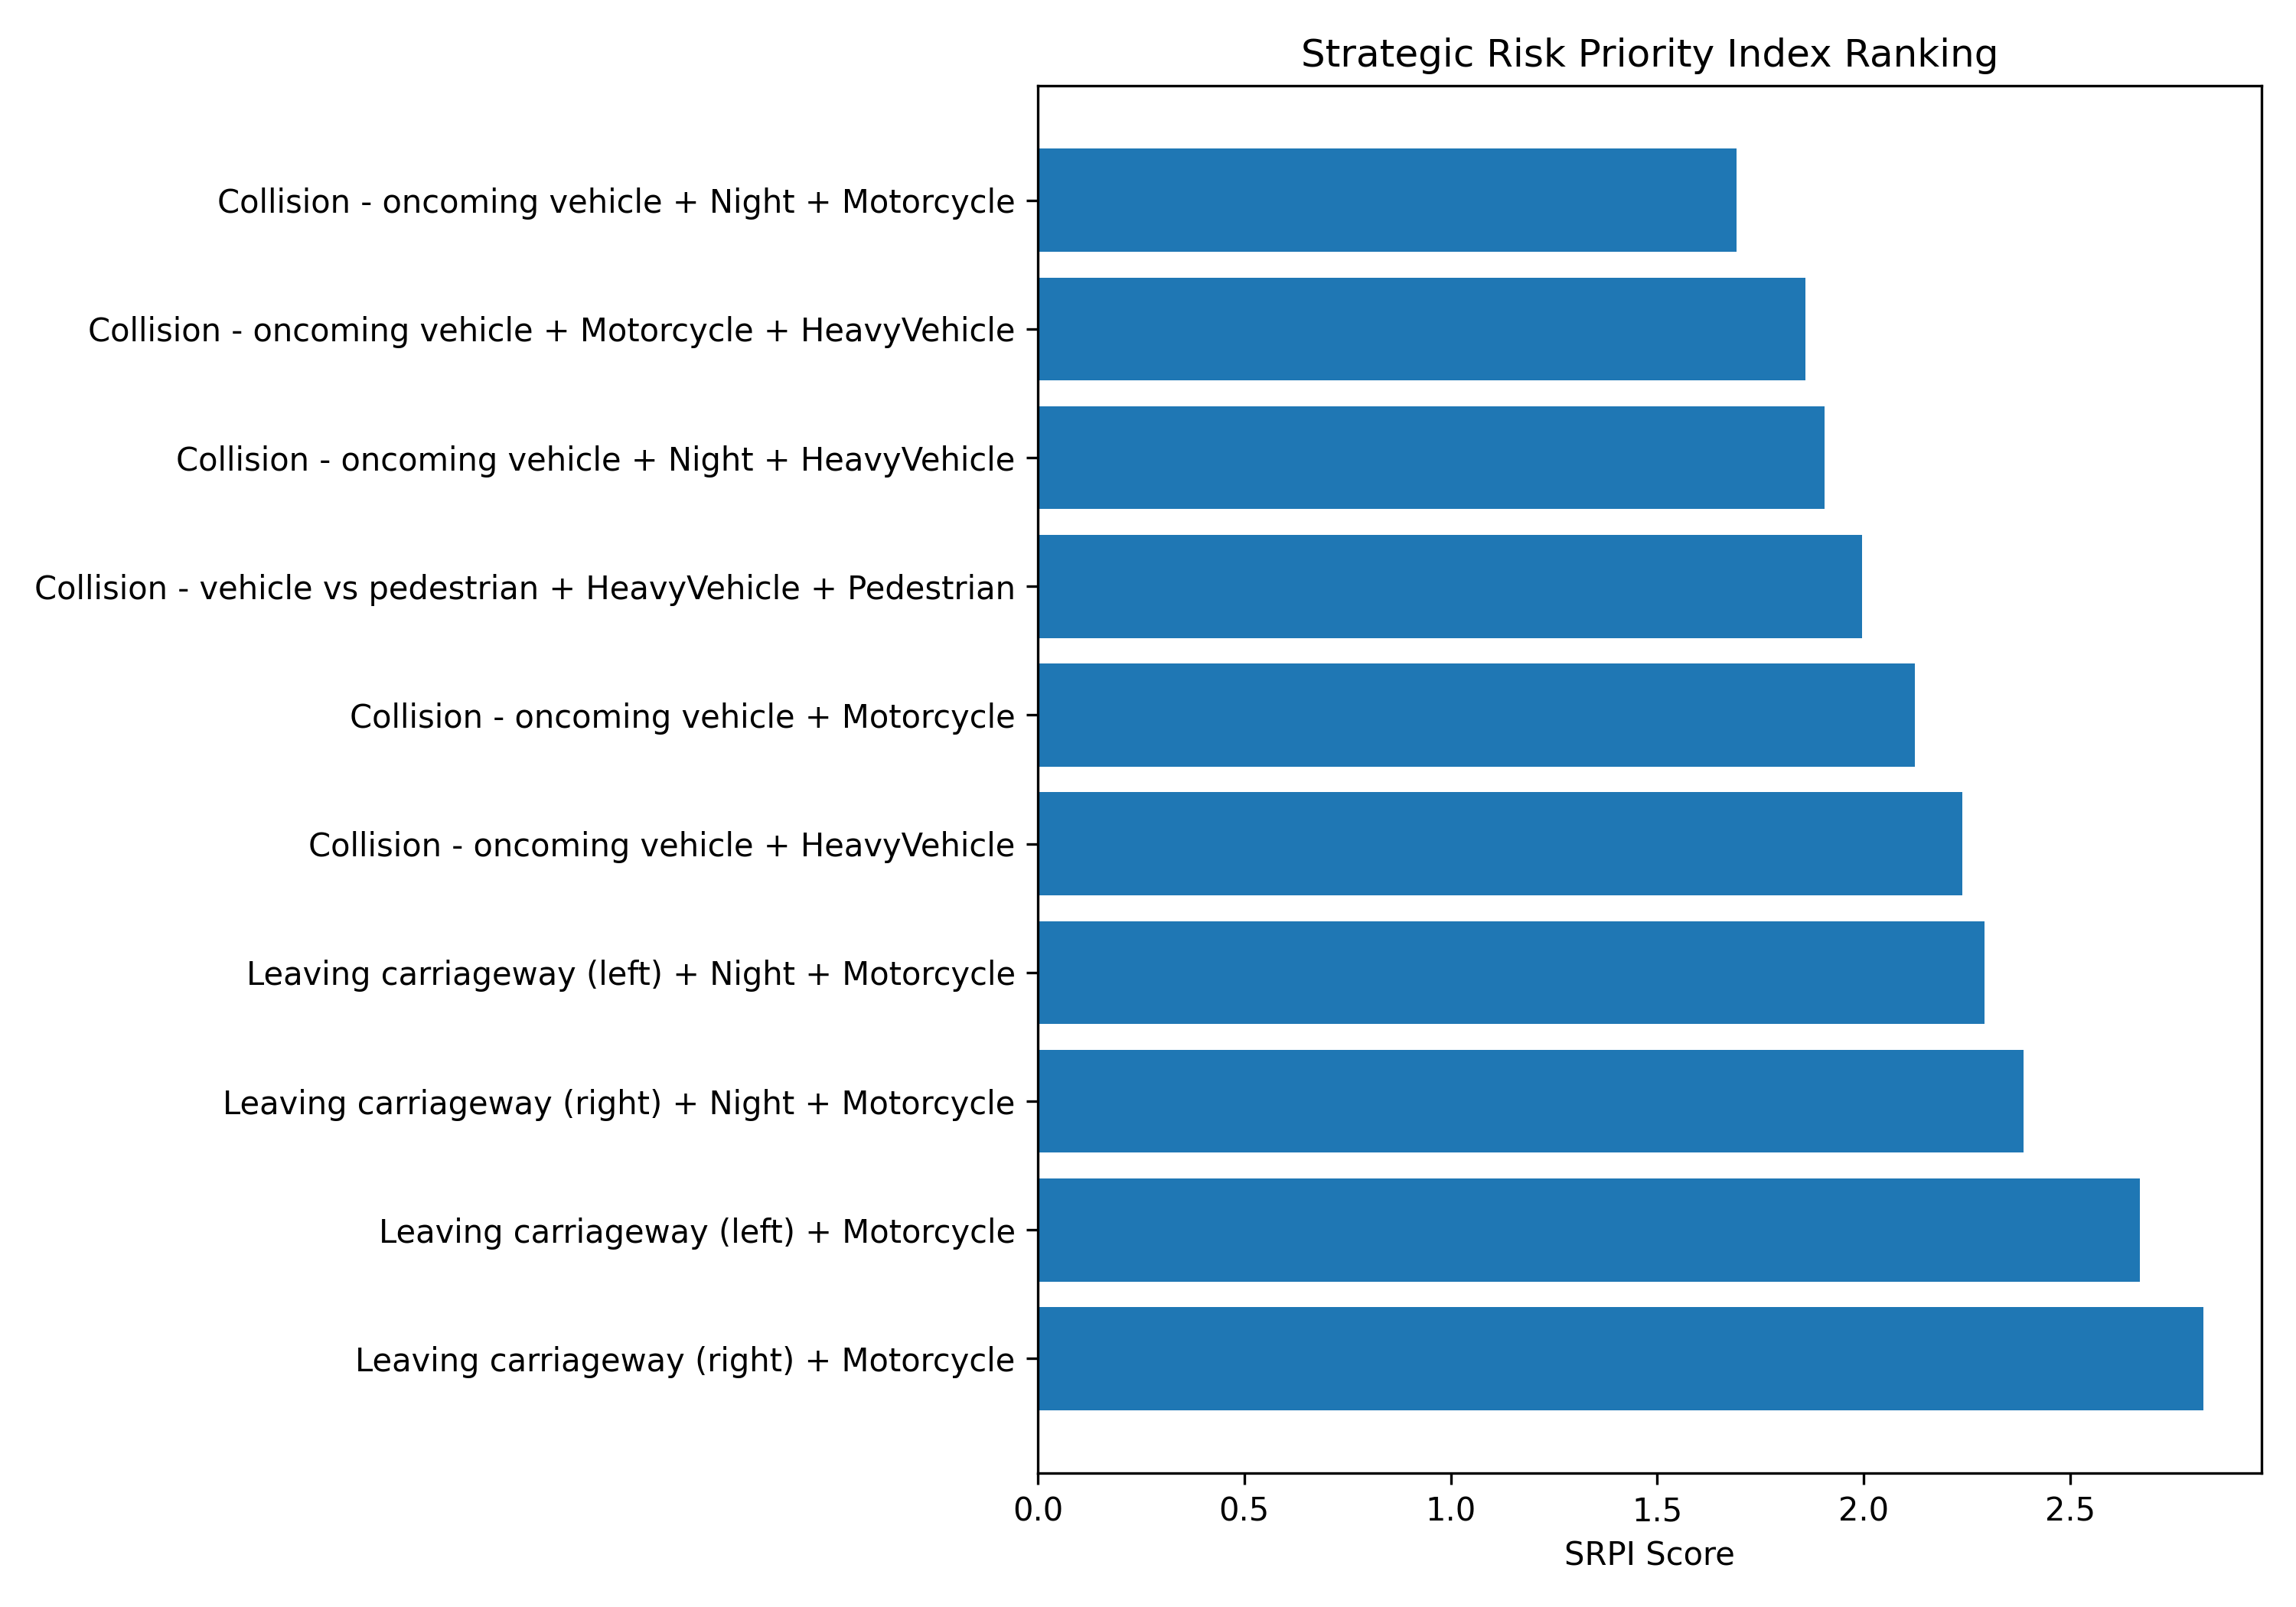

The data file committed next to this chart (first rows):
mechanism_clean, is_night, motorcycle_involved, heavy_vehicle_involved, pedestrian_involved, total_accidents, severe_cases, severity_rate, excess_over_baseline, relative_amplification, exposure_percent, std_error, ci_lower, ci_upper, scenario_name, Euro NCAP Coverage, gap_score, log_exposure, SRPI
Leaving carriageway (right), False, True, False, False, 22191, 9776, 0.4405, 0.2549, 2.373, 0.01442, 0.003333, 0.434, 0.4471, Leaving carriageway (right) + Motorcycle, Not Covered, 2, 10.01, 2.822
Leaving carriageway (left), False, True, False, False, 9619, 4494, 0.4672, 0.2816, 2.517, 0.006249, 0.005087, 0.4572, 0.4772, Leaving carriageway (left) + Motorcycle, Not Covered, 2, 9.171, 2.668
Leaving carriageway (right), True, True, False, False, 2899, 1110, 0.3829, 0.1973, 2.063, 0.001883, 0.009028, 0.3652, 0.4006, Leaving carriageway (right) + Night + Mo…, Not Covered, 2, 7.972, 2.386
Leaving carriageway (left), True, True, False, False, 1554, 689, 0.4434, 0.2578, 2.389, 0.00101, 0.0126, 0.4187, 0.4681, Leaving carriageway (left) + Night + Mot…, Not Covered, 2, 7.349, 2.291
Collision - oncoming vehicle, False, False, True, False, 5956, 2371, 0.3981, 0.2125, 2.145, 0.003869, 0.006343, 0.3857, 0.4105, Collision - oncoming vehicle + HeavyVehi…, Partial, 1, 8.692, 2.237
Collision - oncoming vehicle, False, True, False, False, 13677, 5962, 0.4359, 0.2503, 2.348, 0.008886, 0.00424, 0.4276, 0.4442, Collision - oncoming vehicle + Motorcycl…, Covered, 0, 9.523, 2.123
Collision - vehicle vs pedestrian, False, False, True, True, 1460, 697, 0.4774, 0.2918, 2.572, 0.0009485, 0.01307, 0.4518, 0.503, Collision - vehicle vs pedestrian + Heav…, Partial, 1, 7.286, 1.996
Collision - oncoming vehicle, True, False, True, False, 1039, 450, 0.4331, 0.2475, 2.333, 0.000675, 0.01537, 0.403, 0.4632, Collision - oncoming vehicle + Night + H…, Partial, 1, 6.946, 1.906
Collision - oncoming vehicle, False, True, True, False, 510, 317, 0.6216, 0.436, 3.349, 0.0003313, 0.02148, 0.5795, 0.6637, Collision - oncoming vehicle + Motorcycl…, Partial, 1, 6.234, 1.858
Collision - oncoming vehicle, True, True, False, False, 1799, 696, 0.3869, 0.2013, 2.084, 0.001169, 0.01148, 0.3644, 0.4094, Collision - oncoming vehicle + Night + M…, Covered, 0, 7.495, 1.692
